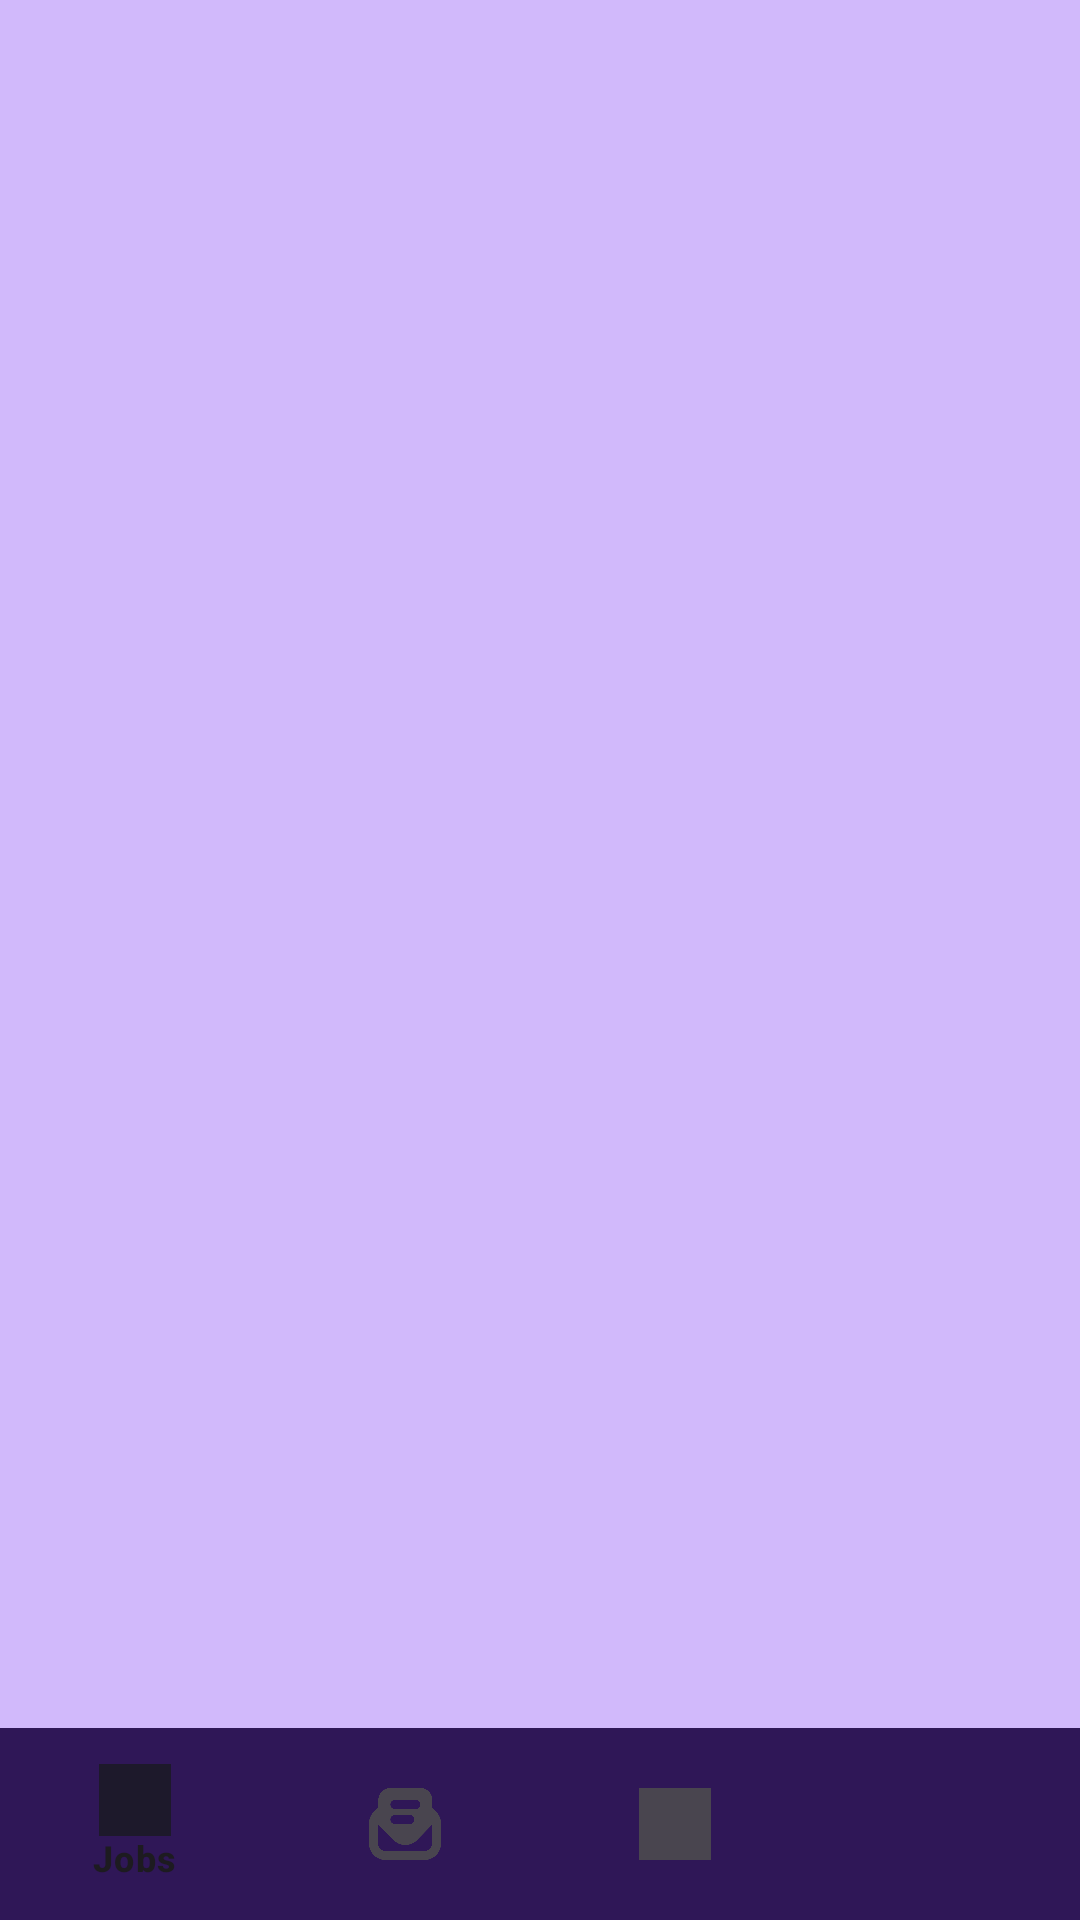

This screen was rendered from an Android layout file. Write that file and the resources it references.
<!-- AndroidManifest.xml: application theme Theme.JobPao -->
<!-- res/layout/activity_main.xml -->
<?xml version="1.0" encoding="utf-8"?>
<RelativeLayout
    xmlns:android="http://schemas.android.com/apk/res/android"
    xmlns:app="http://schemas.android.com/apk/res-auto"
    xmlns:tools="http://schemas.android.com/tools"
    android:layout_width="match_parent"
    android:layout_height="match_parent"
    tools:context=".MainActivity">

    <FrameLayout
        android:id="@+id/flView"
        android:layout_width="match_parent"
        android:layout_height="match_parent"
        android:layout_marginBottom="?attr/actionBarSize"
        android:background="#D1B9FB"
        />
    <com.google.android.material.bottomnavigation.BottomNavigationView
        android:layout_width="match_parent"
        android:layout_height="?attr/actionBarSize"
        android:layout_alignParentBottom="true"
        android:id="@+id/bnVeiw"
        android:background="#E81B0247"
        app:menu="@menu/nav_items"

        />











</RelativeLayout>
<!-- resources referenced by this layout -->
<resources>
  <style name="Theme.JobPao" parent="Base.Theme.JobPao" />
  <style name="Base.Theme.JobPao" parent="Theme.Material3.DayNight.NoActionBar">
          
          
      </style>
</resources>
